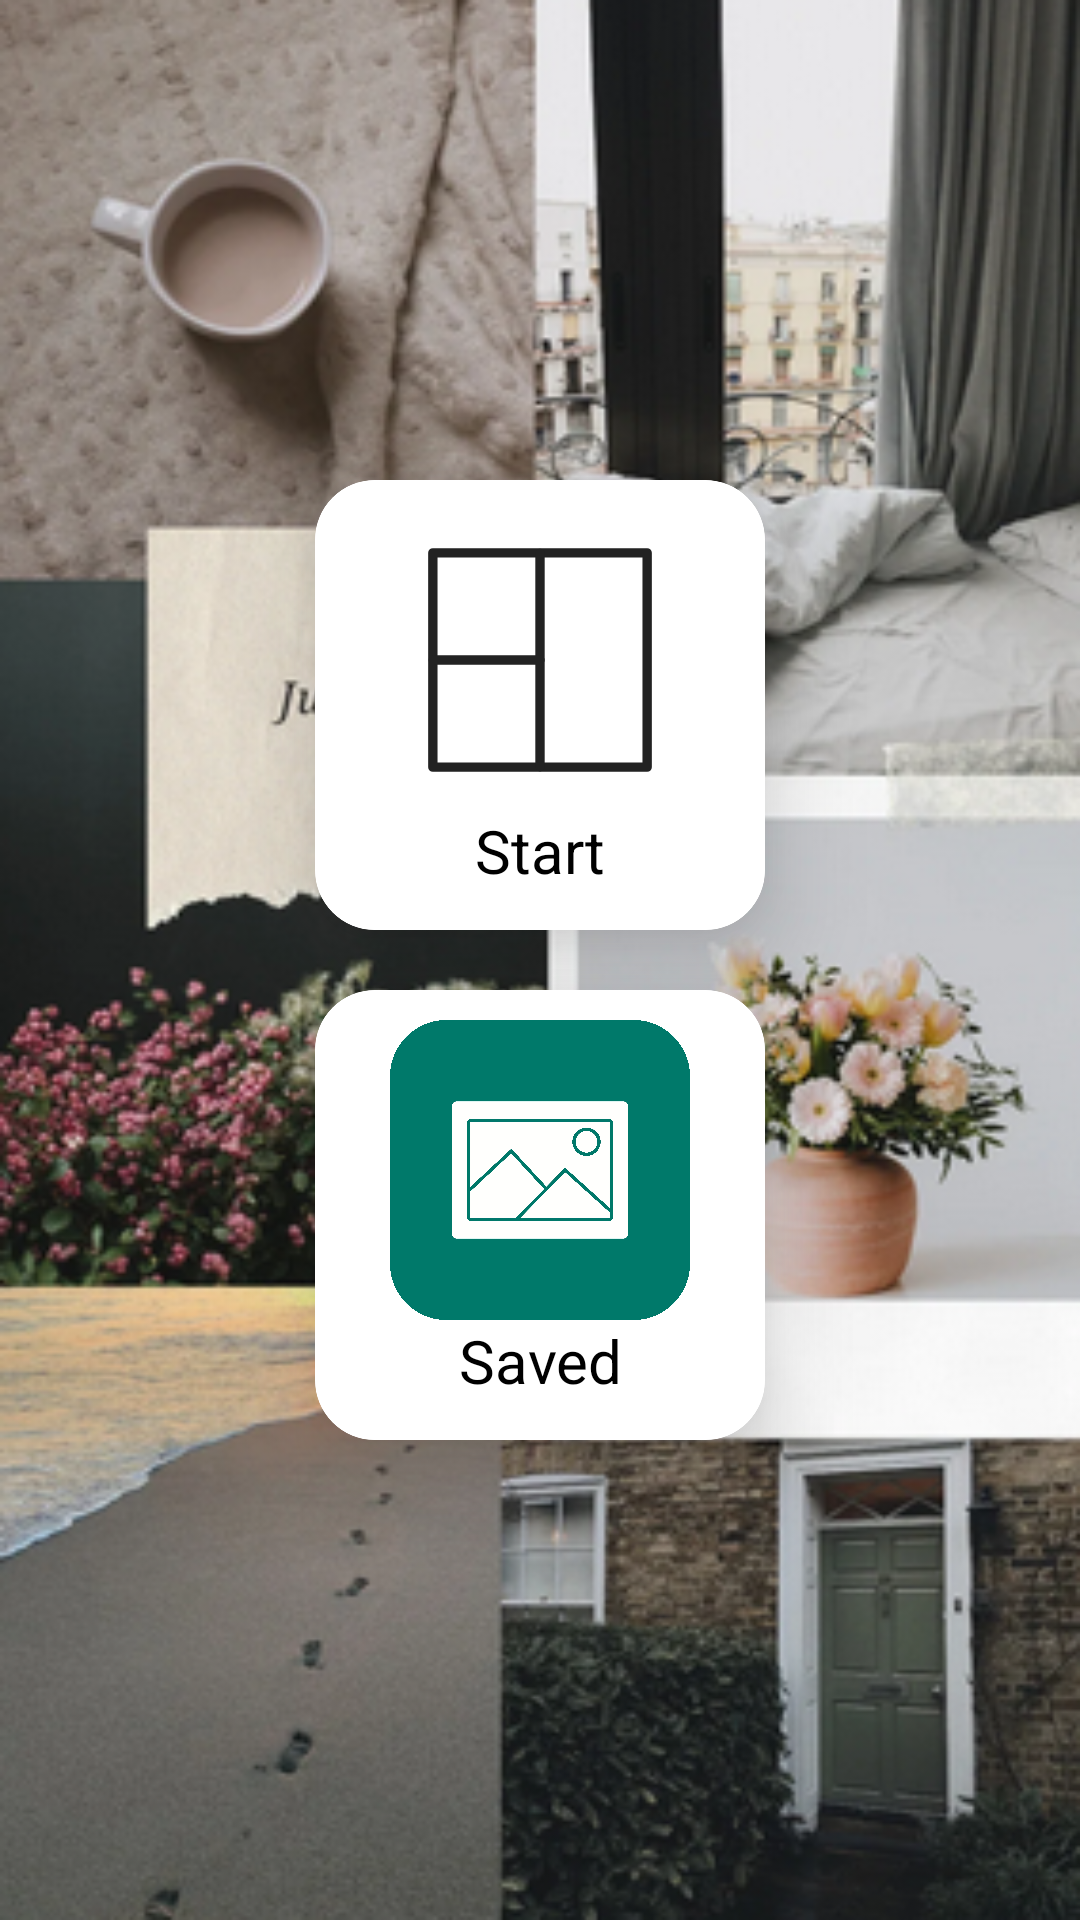

Android layout source for this screen:
<!-- AndroidManifest.xml: application theme Theme.Task -->
<!-- res/layout/fragment_start.xml -->
<?xml version="1.0" encoding="utf-8"?>
<LinearLayout xmlns:android="http://schemas.android.com/apk/res/android"
    xmlns:tools="http://schemas.android.com/tools"
    android:layout_width="match_parent"
    android:layout_height="match_parent"
    xmlns:app="http://schemas.android.com/apk/res-auto"
    android:orientation="vertical"
    android:gravity="center"
    android:background="@drawable/background"
    tools:context=".StartFragment">

    <com.google.android.material.card.MaterialCardView
        android:id="@+id/start_button"
        android:layout_width="150dp"
        android:layout_height="150dp"
        app:cardBackgroundColor="@color/white"
        app:cardCornerRadius="20dp"
        app:strokeColor="@color/white"
        app:cardElevation="20dp"
        >

        <LinearLayout
            android:layout_width="match_parent"
            android:layout_height="match_parent"
            android:orientation="vertical"
            android:gravity="top|center"
            >
            <ImageView
                android:id="@+id/collage"
                android:layout_width="100dp"
                android:layout_height="100dp"
                android:layout_marginTop="10dp"
                android:src="@drawable/collage"
                />

            <TextView
                android:layout_width="match_parent"
                android:layout_height="wrap_content"
                android:text="Start"
                android:textColor="@color/black"
                android:textSize="20sp"
                android:textAlignment="center"
                />

        </LinearLayout>
    </com.google.android.material.card.MaterialCardView>


    <com.google.android.material.card.MaterialCardView
        android:layout_width="150dp"
        android:id="@+id/saved_images"
        android:layout_height="150dp"
        app:cardBackgroundColor="@color/white"
        app:cardCornerRadius="20dp"
        android:layout_marginTop="20dp"
        app:strokeColor="@color/white"
        app:cardElevation="20dp"
        >

        <LinearLayout
            android:layout_width="match_parent"
            android:layout_height="match_parent"
            android:orientation="vertical"
            android:gravity="top|center"
            >
            <ImageView
                android:layout_width="100dp"
                android:layout_height="100dp"
                android:layout_marginTop="10dp"
                android:src="@drawable/gallery_icon"
                />

            <TextView
                android:layout_width="match_parent"
                android:layout_height="wrap_content"
                android:text="Saved"
                android:textColor="@color/black"
                android:textSize="20sp"
                android:textAlignment="center"
                />

        </LinearLayout>
    </com.google.android.material.card.MaterialCardView>


</LinearLayout>
<!-- resources referenced by this layout -->
<resources>
  <color name="black">#FF000000</color>
  <color name="white">#FFFFFFFF</color>
  <!-- drawable background: png bitmap (drawable, 334084 bytes) -->
  <!-- drawable collage (drawable) -->
  <vector xmlns:android="http://schemas.android.com/apk/res/android"
      android:width="64dp"
      android:height="64dp"
      android:viewportWidth="64"
      android:viewportHeight="64">
    <path
        android:pathData="M54.86,55.86L9.14,55.86a1,1 0,0 1,-1 -1L8.14,9.14a1,1 0,0 1,1 -1h45.72a1,1 0,0 1,1 1v45.72a1,1 0,0 1,-1 1ZM10.14,53.86h43.72L53.86,10.14L10.14,10.14Z"
        android:fillColor="#222"/>
    <path
        android:pathData="M32,55.76a1,1 0,0 1,-1 -1V9.24a1,1 0,0 1,2 0v45.52a1,1 0,0 1,-1 1Z"
        android:fillColor="#222"/>
    <path
        android:pathData="M32,33H9.24a1,1 0,0 1,0 -2H32a1,1 0,0 1,0 2Z"
        android:fillColor="#222"/>
  </vector>
  <!-- drawable gallery_icon: jpg bitmap (drawable, 606264 bytes) -->
  <style name="Theme.Task" parent="Base.Theme.Task" />
  <style name="Base.Theme.Task" parent="Theme.Material3.Light.NoActionBar">
          
          <item name="colorPrimary">@color/primary</item>
          <item name="android:navigationBarColor">@color/black</item>
          <item name="android:statusBarColor">@color/black</item>
          <item name="android:colorAccent">@color/primary</item>
      </style>
  <color name="primary">#ff1EDC96</color>
</resources>
